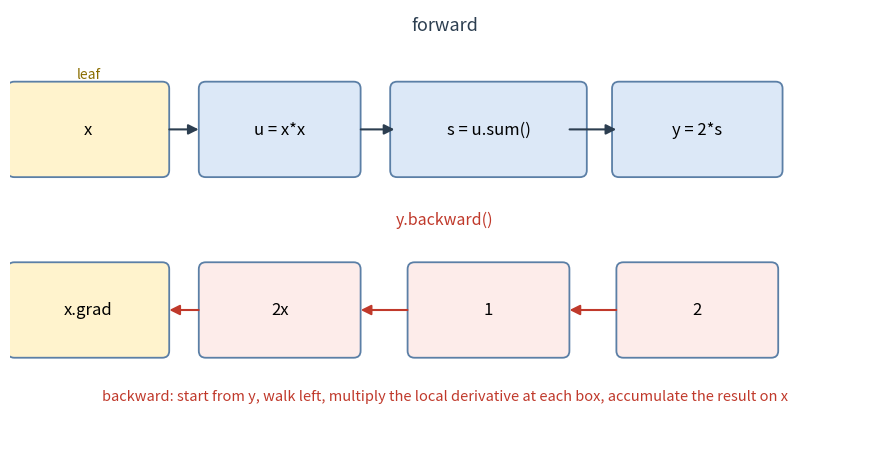

Here is the Python script that generated this plot: (Note: this script raises an exception after producing the figure.)
"""生成 B04 讲义用的计算图。

在开发机上跑（那里有 matplotlib）：
    python3 tools/figs/b04_computation_graph.py
输出：notes/figs/b04-computation-graph.png

图里只用英文与数学符号，避免字体缺失。
"""

import matplotlib

matplotlib.use("Agg")

import matplotlib.pyplot as plt
from matplotlib.patches import FancyArrowPatch, FancyBboxPatch

FORWARD = "#2c3e50"
BACKWARD = "#c0392b"
LEAF = "#fff3cd"
OP = "#dce8f7"

fig, ax = plt.subplots(figsize=(9, 4.6), dpi=150)
ax.set_xlim(0, 10)
ax.set_ylim(0, 5)
ax.axis("off")


def box(x, y, text, fc, w=1.7, h=0.95, fs=12):
    ax.add_patch(
        FancyBboxPatch(
            (x - w / 2, y - h / 2),
            w,
            h,
            boxstyle="round,pad=0.08",
            fc=fc,
            ec="#5b7fa6",
            lw=1.3,
        )
    )
    ax.text(x, y, text, ha="center", va="center", fontsize=fs)


def arrow(x1, y1, x2, y2, color, rad=0.0, lw=1.5, ls="-"):
    ax.add_patch(
        FancyArrowPatch(
            (x1, y1),
            (x2, y2),
            arrowstyle="-|>",
            mutation_scale=15,
            color=color,
            lw=lw,
            linestyle=ls,
            connectionstyle=f"arc3,rad={rad}",
        )
    )


# ---------- 前向 ----------
Y_FWD = 3.6
xs = [0.9, 3.1, 5.5, 7.9]
box(xs[0], Y_FWD, "x", LEAF)
box(xs[1], Y_FWD, "u = x*x", OP)
box(xs[2], Y_FWD, "s = u.sum()", OP, w=2.1)
box(xs[3], Y_FWD, "y = 2*s", OP, w=1.8)

for a, b in zip(xs, xs[1:]):
    arrow(a + 0.9, Y_FWD, b - (1.05 if b == xs[2] else 0.9), Y_FWD, FORWARD)

ax.text(5.0, 4.75, "forward", ha="center", fontsize=13, color=FORWARD)
ax.text(0.9, 4.2, "leaf", ha="center", fontsize=10, color="#8a6d00")

# ---------- 反向 ----------
Y_BWD = 1.5
bx = [0.9, 3.1, 5.5, 7.9]
for x, label in zip(bx, ["x.grad", "2x", "1", "2"]):
    box(x, Y_BWD, label, "#fdecea" if x != 0.9 else LEAF, w=1.7)

for a, b in zip(bx[::-1], bx[::-1][1:]):
    arrow(a - 0.9, Y_BWD, b + 0.9, Y_BWD, BACKWARD)

ax.text(
    5.0,
    0.45,
    "backward: start from y, walk left, multiply the local derivative at each box, "
    "accumulate the result on x",
    ha="center",
    fontsize=10.5,
    color=BACKWARD,
)

# 上下两排按 x 位置对齐，不画连接线（会与说明文字打架）

ax.text(5.0, 2.5, "y.backward()", ha="center", fontsize=11.5, color=BACKWARD)

plt.tight_layout()
plt.savefig("notes/figs/b04-computation-graph.png", bbox_inches="tight", facecolor="white")
print("已生成 notes/figs/b04-computation-graph.png")
